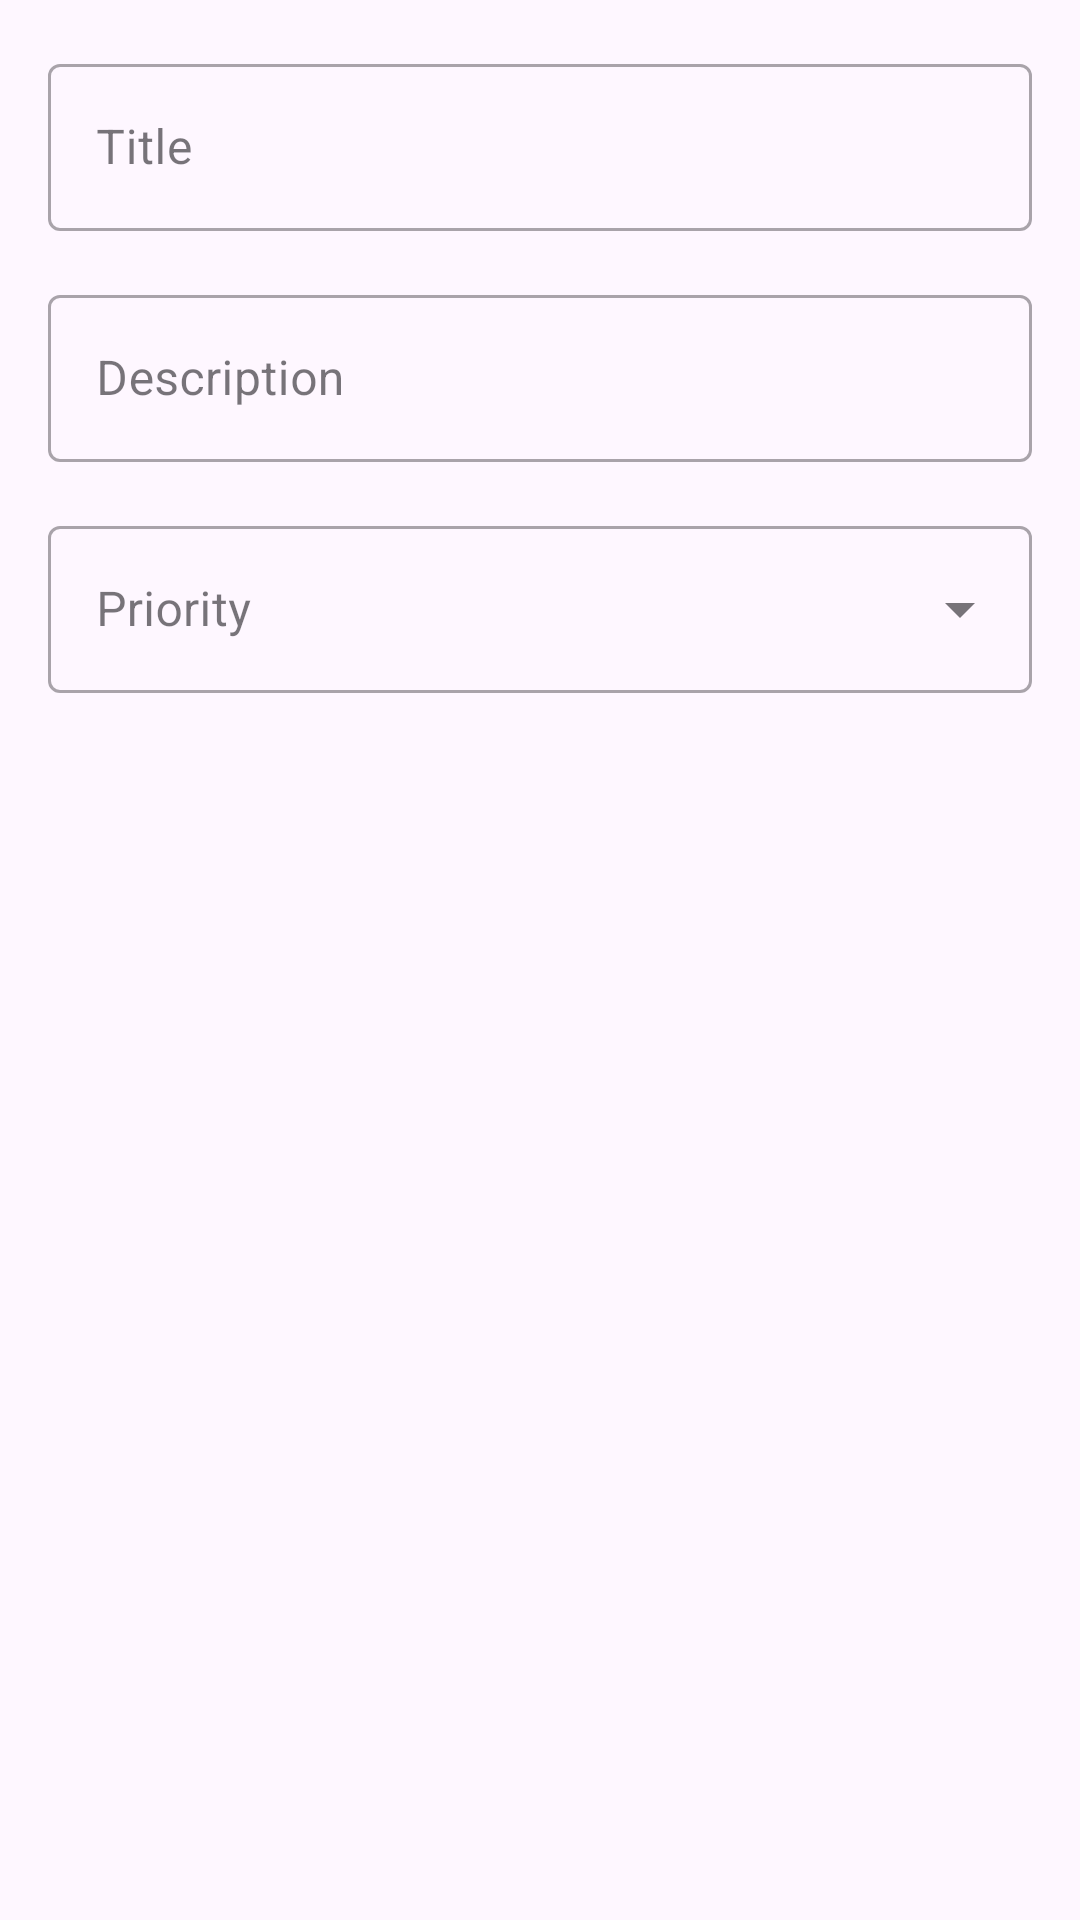

This screen was rendered from an Android layout file. Write that file and the resources it references.
<!-- AndroidManifest.xml: application theme Theme.Rtd_android_xml_lab -->
<!-- res/layout/add_edit_note_fragment.xml -->
<?xml version="1.0" encoding="utf-8"?>
<LinearLayout xmlns:android="http://schemas.android.com/apk/res/android"
    xmlns:tools="http://schemas.android.com/tools"
    android:layout_width="match_parent"
    android:layout_height="match_parent"
    android:orientation="vertical"
    android:padding="16dp"
    tools:context=".AddEditNoteFragment">

    <com.google.android.material.textfield.TextInputLayout
        style="@style/Widget.MaterialComponents.TextInputLayout.OutlinedBox"
        android:layout_width="match_parent"
        android:layout_height="wrap_content"
        android:hint="Title">

        <com.google.android.material.textfield.TextInputEditText
            android:id="@+id/edit_text_title"
            android:layout_width="match_parent"
            android:layout_height="wrap_content"
            android:inputType="text" />

    </com.google.android.material.textfield.TextInputLayout>

    <com.google.android.material.textfield.TextInputLayout
        style="@style/Widget.MaterialComponents.TextInputLayout.OutlinedBox"
        android:layout_width="match_parent"
        android:layout_height="wrap_content"
        android:layout_marginTop="16dp"
        android:hint="Description">

        <com.google.android.material.textfield.TextInputEditText
            android:id="@+id/edit_text_description"
            android:layout_width="match_parent"
            android:layout_height="wrap_content"
            android:inputType="textMultiLine" />

    </com.google.android.material.textfield.TextInputLayout>

    <com.google.android.material.textfield.TextInputLayout
        android:id="@+id/dropdown_priority_layout"
        style="@style/Widget.MaterialComponents.TextInputLayout.OutlinedBox.ExposedDropdownMenu"
        android:layout_width="match_parent"
        android:layout_height="wrap_content"
        android:layout_marginTop="16dp"
        android:hint="Priority">

        <AutoCompleteTextView
            android:id="@+id/dropdown_priority"
            android:layout_width="match_parent"
            android:layout_height="wrap_content"
            android:clickable="true"
            android:dropDownHeight="250dp"
            android:focusable="true"
            android:focusableInTouchMode="true"
            android:inputType="none" />

    </com.google.android.material.textfield.TextInputLayout>

</LinearLayout>
<!-- resources referenced by this layout -->
<resources>
  <style name="Theme.Rtd_android_xml_lab" parent="Base.Theme.Rtd_android_xml_lab" />
  <style name="Base.Theme.Rtd_android_xml_lab" parent="Theme.Material3.DayNight.NoActionBar">
          
          <item name="colorPrimary">@color/purple_500</item>
          <item name="colorPrimaryVariant">@color/purple_700</item>
          <item name="colorOnPrimary">@color/white</item>
          
          <item name="colorSecondary">@color/teal_200</item>
          <item name="colorSecondaryVariant">@color/teal_700</item>
          <item name="colorOnSecondary">@color/black</item>
          
          <item name="android:statusBarColor">?attr/colorPrimaryVariant</item>
      </style>
  <!-- not gathered from this repository: default colours our renderer supplied (Android Studio template values) -->
  <color name="purple_500">#FF6200EE</color>
  <color name="purple_700">#FF3700B3</color>
  <color name="teal_200">#FF03DAC5</color>
  <color name="teal_700">#FF018786</color>
  <color name="black">#FF000000</color>
  <color name="white">#FFFFFFFF</color>
</resources>
